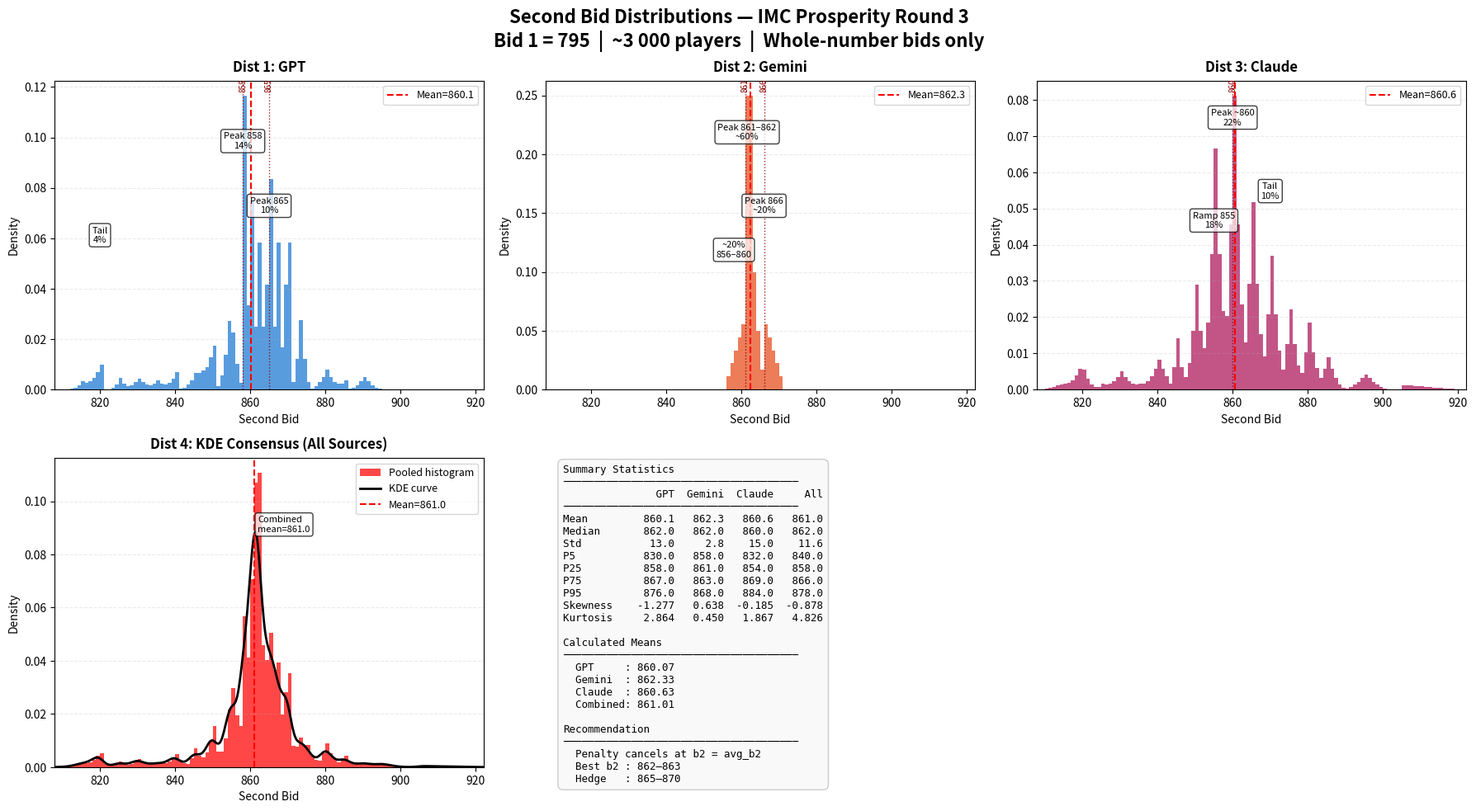

Here is the Python script that generated this plot: (Note: this script raises an exception after producing the figure.)
import numpy as np
import matplotlib
matplotlib.use('Agg')
import matplotlib.pyplot as plt
from scipy.stats import gaussian_kde, skew, kurtosis
import warnings
warnings.filterwarnings('ignore')

np.random.seed(42)
N = 30_000

# ── Helpers ───────────────────────────────────────────────────────────────────
def norm(p):
    a = np.array(p, dtype=float)
    return a / a.sum()

def make_samples(bids, pcts, n=N):
    w = norm(pcts)
    counts = np.round(w * n).astype(int)
    return np.concatenate([np.full(c, b) for b, c in zip(bids, counts)])

def triangular_segment(lo, hi, pct, peak='left'):
    n = hi - lo + 1
    w = np.arange(n, 0, -1, dtype=float)
    w = w / w.sum() * pct
    bids = np.arange(lo, hi + 1)
    if peak == 'right':
        w = w[::-1]
    return bids.tolist(), w.tolist()

def uniform_segment(lo, hi, pct):
    n = hi - lo + 1
    w = np.full(n, pct / n)
    return np.arange(lo, hi + 1).tolist(), w.tolist()

def bell_segment(lo, hi, pct, peak=None, sharp=2):
    """Bell peaking at `peak` (default: midpoint). sharp=2 gives quadratic falloff."""
    if peak is None:
        peak = (lo + hi) // 2
    bids = np.arange(lo, hi + 1)
    dists = np.abs(bids - peak).astype(float)
    radius = max(peak - lo, hi - peak) + 1
    w = (radius - dists).clip(min=0) ** sharp
    w = w / w.sum() * pct
    return bids.tolist(), w.tolist()

# ── Distribution 1: GPT ───────────────────────────────────────────────────────
# Ranges: big bells at multiples of 10, mini-mini bells at multiples of 5.
gpt_b, gpt_p = [], []
def add(b, p): gpt_b.extend(b); gpt_p.extend(p)

# ≤820: big bell at 820, mini-mini at 815
b, p = bell_segment(815, 820, 3.0,  peak=820); add(b, p)
b, p = bell_segment(812, 818, 1.0,  peak=815); add(b, p)
# 821-840: big bells at 830, 840; mini-mini at 825, 835
b, p = bell_segment(826, 834, 1.8,  peak=830); add(b, p)
b, p = bell_segment(836, 840, 1.8,  peak=840); add(b, p)
b, p = bell_segment(823, 827, 1.2,  peak=825); add(b, p)
b, p = bell_segment(832, 838, 1.2,  peak=835); add(b, p)
# 841-850: big bell at 850, mini-mini at 845
b, p = bell_segment(844, 850, 6.0,  peak=850); add(b, p)
b, p = bell_segment(841, 847, 2.0,  peak=845); add(b, p)
# 851-857: main at 854, mini-mini at 855
b, p = bell_segment(851, 857, 7.5,  peak=854); add(b, p)
b, p = bell_segment(853, 857, 2.5,  peak=855); add(b, p)
add([858], [14.0])
add([859], [4.0])
add([860], [9.0])
add([861], [3.0])
add([862], [7.0])
add([863], [3.0])
add([864], [5.0])
add([865], [10.0])
add([866], [3.0])
add([867], [7.0])
add([868], [2.0])
add([869], [5.0])
add([870], [7.0])
b, p = bell_segment(871, 875, 7.0,  peak=873); add(b, p)           # 871-875
# 876-885: big bell at 880, mini-mini at 885
b, p = bell_segment(876, 884, 3.2,  peak=880); add(b, p)
b, p = bell_segment(882, 885, 0.8,  peak=885); add(b, p)
# 886+: big bell at 890
b, p = bell_segment(886, 894, 2.0,  peak=890); add(b, p)

gpt_bids = np.array(gpt_b); gpt_pct = np.array(gpt_p)

# ── Distribution 2: Gemini ────────────────────────────────────────────────────
gem_b, gem_p = [], []
def addg(b, p): gem_b.extend(b); gem_p.extend(p)

b, p = triangular_segment(856, 860, 20.0, peak='right'); addg(b, p)
addg([861], [30.0]); addg([862], [30.0])
addg([863], [12.0]); addg([864], [6.0]); addg([865], [2.0])
b, p = triangular_segment(866, 870, 20.0, peak='left'); addg(b, p)

gem_bids = np.array(gem_b); gem_pct = np.array(gem_p)

# ── Distribution 3: Claude ────────────────────────────────────────────────────
# Each listed bid is the bell peak; sharp quadratic falloff on both sides.
cla_b, cla_p = [], []
def addc(b, p): cla_b.extend(b); cla_p.extend(p)

b, p = triangular_segment(810, 819, 1.5, peak='right'); addc(b, p)  # <820: tail peaking at 819
b, p = bell_segment(817, 823, 1.5,  peak=820); addc(b, p)          # narrow: drops by ~822-823
b, p = bell_segment(822, 828, 0.4,  peak=825); addc(b, p)          # mini-mini at 825
b, p = bell_segment(825, 834, 2.0,  peak=830); addc(b, p)
b, p = bell_segment(832, 838, 0.4,  peak=835); addc(b, p)          # mini-mini at 835
b, p = bell_segment(835, 842, 3.0,  peak=840); addc(b, p)
b, p = bell_segment(843, 847, 3.0,  peak=845); addc(b, p)
b, p = bell_segment(847, 853, 8.0,  peak=850); addc(b, p)
b, p = bell_segment(852, 857, 18.0, peak=855); addc(b, p)
b, p = bell_segment(857, 862, 22.0, peak=860); addc(b, p)
b, p = bell_segment(862, 867, 14.0, peak=865); addc(b, p)
b, p = bell_segment(867, 872, 10.0, peak=870); addc(b, p)
b, p = bell_segment(872, 877, 6.0,  peak=875); addc(b, p)
b, p = bell_segment(877, 882, 5.0,  peak=880); addc(b, p)
b, p = bell_segment(882, 889, 3.0,  peak=885); addc(b, p)
b, p = bell_segment(889, 901, 2.0,  peak=895); addc(b, p)
b, p = triangular_segment(905, 919, 1.0, peak='left'); addc(b, p)   # 910+: tail

cla_bids = np.array(cla_b); cla_pct = np.array(cla_p)

# ── Generate samples ──────────────────────────────────────────────────────────
gpt_s = make_samples(gpt_bids, gpt_pct)
gem_s = make_samples(gem_bids, gem_pct)
cla_s = make_samples(cla_bids, cla_pct)
all_s = np.concatenate([gpt_s, gem_s, cla_s])

gpt_mean = np.dot(gpt_bids, norm(gpt_pct))
gem_mean = np.dot(gem_bids, norm(gem_pct))
cla_mean = np.dot(cla_bids, norm(cla_pct))
all_mean = np.mean(all_s)

# ── Style constants (ROUND2 palette) ─────────────────────────────────────────
COLORS = ['#1976D2', '#E64A19', '#AD1457', '#6A1B9A']
BIN_LO, BIN_HI = 808, 922
bins = range(BIN_LO, BIN_HI + 1)

# ── Figure (ROUND2 style: 2×3, last cell hidden) ─────────────────────────────
fig, axes = plt.subplots(2, 3, figsize=(18, 10))
fig.suptitle(
    "Second Bid Distributions — IMC Prosperity Round 3\n"
    "Bid 1 = 795  |  ~3 000 players  |  Whole-number bids only",
    fontsize=16, fontweight='bold'
)
axes[1][2].set_visible(False)

dists_data = [
    (gpt_s,  gpt_mean, "Dist 1: GPT",          COLORS[0]),
    (gem_s,  gem_mean, "Dist 2: Gemini",        COLORS[1]),
    (cla_s,  cla_mean, "Dist 3: Claude",        COLORS[2]),
]

annot_data = [
    [(858, 0.82, "Peak 858\n14%"), (865, 0.60, "Peak 865\n10%"), (820, 0.50, "Tail\n4%")],
    [(861.5, 0.85, "Peak 861–862\n~60%"), (866, 0.60, "Peak 866\n~20%"), (858, 0.45, "~20%\n856–860")],
    [(860, 0.90, "Peak ~860\n22%"), (855, 0.55, "Ramp 855\n18%"), (870, 0.65, "Tail\n10%")],
]

vline_data = [
    [858, 865],
    [861, 866],
    [860],
]

for idx, (samples, mean_val, name, color) in enumerate(dists_data):
    ax = axes[0][idx]
    counts, _, _ = ax.hist(samples, bins=bins, density=True, color=color,
                           alpha=0.72, edgecolor='none')
    ymax = max(counts)
    ax.axvline(mean_val, color='red', ls='--', lw=1.5, label=f'Mean={mean_val:.1f}')
    ax.legend(fontsize=9)
    ax.set_title(name, fontweight='bold', fontsize=12, pad=8)
    ax.set_xlabel("Second Bid", fontsize=10)
    ax.set_ylabel("Density", fontsize=10)
    ax.set_xlim(BIN_LO, BIN_HI)
    ax.grid(axis='y', alpha=0.25, linestyle='--')
    for x_pos, y_frac, label in annot_data[idx]:
        ax.text(x_pos, ymax * y_frac, label, fontsize=8, ha='center',
                bbox=dict(boxstyle='round', fc='white', alpha=0.75))
    for v in vline_data[idx]:
        ax.axvline(v, color='darkred', lw=1.0, linestyle=':', alpha=0.85)
        ax.text(v, ymax * 1.01, f"{v}", fontsize=7, ha='center',
                color='darkred', rotation=90, va='bottom')

# ── Dist 4: Combined KDE only (ROUND2 Dist 5 style) ──────────────────────────
ax_kde = axes[1][0]
counts_all, _, _ = ax_kde.hist(all_s, bins=bins, density=True,
                                color='red', alpha=0.72, edgecolor='none',
                                label='Pooled histogram')
ymax_kde = max(counts_all)
x_kde = np.linspace(BIN_LO, BIN_HI, 600)
kde_all = gaussian_kde(all_s, bw_method='scott')
ax_kde.plot(x_kde, kde_all(x_kde), color='black', lw=2.0, label='KDE curve')
ax_kde.axvline(all_mean, color='red', ls='--', lw=1.5, label=f'Mean={all_mean:.1f}')
ax_kde.text(all_mean + 1, ymax_kde * 0.80, f"Combined\nmean={all_mean:.1f}",
            fontsize=8, ha='left',
            bbox=dict(boxstyle='round', fc='white', alpha=0.75))
ax_kde.set_title("Dist 4: KDE Consensus (All Sources)", fontweight='bold', fontsize=12, pad=8)
ax_kde.set_xlabel("Second Bid", fontsize=10)
ax_kde.set_ylabel("Density", fontsize=10)
ax_kde.set_xlim(BIN_LO, BIN_HI)
ax_kde.grid(axis='y', alpha=0.25, linestyle='--')
ax_kde.legend(fontsize=9)

# ── Stats panel (cell [1][1]) ─────────────────────────────────────────────────
ax_s = axes[1][1]
ax_s.axis('off')

def stats_for(s):
    p5, p25, p50, p75, p95 = np.percentile(s, [5, 25, 50, 75, 95])
    return dict(Mean=np.mean(s), Median=p50, Std=np.std(s),
                P5=p5, P25=p25, P75=p75, P95=p95,
                Skew=skew(s), Kurt=kurtosis(s))

sg = stats_for(gpt_s)
sm_g = stats_for(gem_s)
sc = stats_for(cla_s)
sa = stats_for(all_s)

lines = [
    "Summary Statistics",
    "─" * 38,
    f"{'':10s} {'GPT':>7} {'Gemini':>7} {'Claude':>7} {'All':>7}",
    "─" * 38,
    f"{'Mean':10s} {sg['Mean']:>7.1f} {sm_g['Mean']:>7.1f} {sc['Mean']:>7.1f} {sa['Mean']:>7.1f}",
    f"{'Median':10s} {sg['Median']:>7.1f} {sm_g['Median']:>7.1f} {sc['Median']:>7.1f} {sa['Median']:>7.1f}",
    f"{'Std':10s} {sg['Std']:>7.1f} {sm_g['Std']:>7.1f} {sc['Std']:>7.1f} {sa['Std']:>7.1f}",
    f"{'P5':10s} {sg['P5']:>7.1f} {sm_g['P5']:>7.1f} {sc['P5']:>7.1f} {sa['P5']:>7.1f}",
    f"{'P25':10s} {sg['P25']:>7.1f} {sm_g['P25']:>7.1f} {sc['P25']:>7.1f} {sa['P25']:>7.1f}",
    f"{'P75':10s} {sg['P75']:>7.1f} {sm_g['P75']:>7.1f} {sc['P75']:>7.1f} {sa['P75']:>7.1f}",
    f"{'P95':10s} {sg['P95']:>7.1f} {sm_g['P95']:>7.1f} {sc['P95']:>7.1f} {sa['P95']:>7.1f}",
    f"{'Skewness':10s} {sg['Skew']:>7.3f} {sm_g['Skew']:>7.3f} {sc['Skew']:>7.3f} {sa['Skew']:>7.3f}",
    f"{'Kurtosis':10s} {sg['Kurt']:>7.3f} {sm_g['Kurt']:>7.3f} {sc['Kurt']:>7.3f} {sa['Kurt']:>7.3f}",
    "",
    "Calculated Means",
    "─" * 38,
    f"  GPT     : {gpt_mean:.2f}",
    f"  Gemini  : {gem_mean:.2f}",
    f"  Claude  : {cla_mean:.2f}",
    f"  Combined: {all_mean:.2f}",
    "",
    "Recommendation",
    "─" * 38,
    f"  Penalty cancels at b2 = avg_b2",
    f"  Best b2 : 862–863",
    f"  Hedge   : 865–870",
]

ax_s.text(0.04, 0.98, "\n".join(lines), transform=ax_s.transAxes,
          fontsize=9, verticalalignment='top', family='monospace',
          bbox=dict(boxstyle='round,pad=0.5', facecolor='#f9f9f9',
                    edgecolor='#cccccc', linewidth=1))

plt.tight_layout()
out = "C:/Users/sab06/IMC Prosperity/ROUND3/ROUND3_Manual/bid2_distributions_viz.png"
plt.savefig(out, dpi=150, bbox_inches='tight')
print(f"Saved -> {out}")
print(f"\nMeans — GPT: {gpt_mean:.2f}  Gemini: {gem_mean:.2f}  Claude: {cla_mean:.2f}  Combined: {all_mean:.2f}")
for label, s in [("GPT", sg), ("Gemini", sm_g), ("Claude", sc), ("Combined", sa)]:
    print(f"{label:10s}  mean={s['Mean']:.1f}  median={s['Median']:.1f}  std={s['Std']:.1f}"
          f"  P25={s['P25']:.1f}  P75={s['P75']:.1f}  skew={s['Skew']:.3f}  kurt={s['Kurt']:.3f}")
plt.close()
